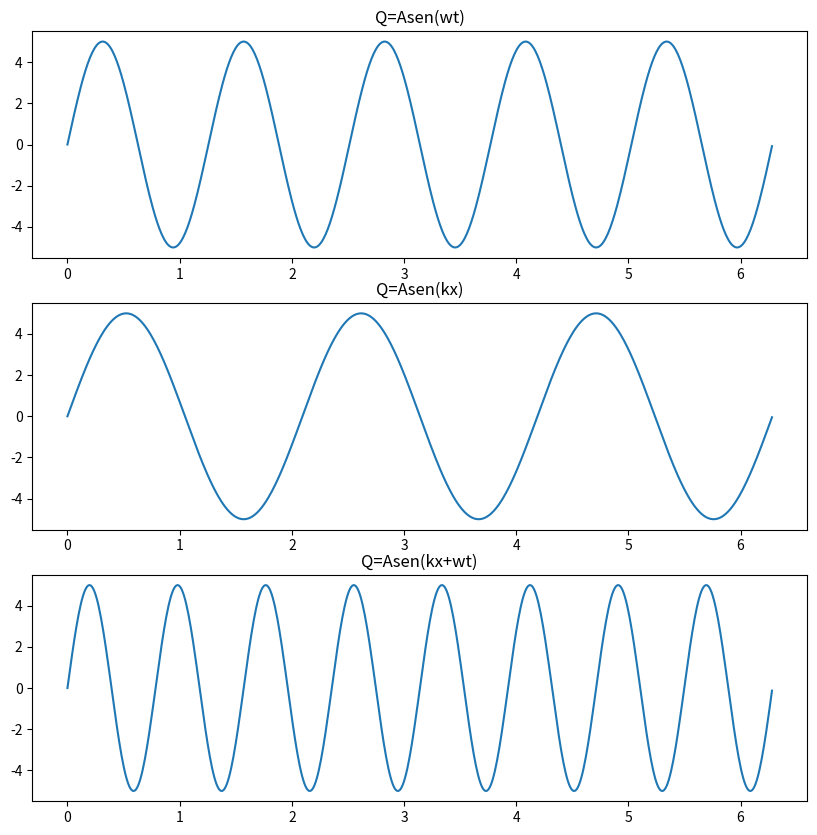

Here is the Python script that generated this plot:
# -*- coding: utf-8 -*-
"""
Created on Sat Nov 14 17:58:54 2020

[redacted]
"""

import numpy as np
import matplotlib.pyplot as plt
import matplotlib.animation as animation


####### SIMULACIÓN DE MOVIMIENTO ONDULATORIO ####

### CREAMOS LA GRAFICA CON TRES SUBGRAFICAS###
fig = plt.figure(figsize=(10,10))
ax1 = fig.add_subplot(311,autoscale_on=True,title="Q=Asen(wt)")
ax2 = fig.add_subplot(312,autoscale_on=True,title="Q=Asen(kx)")
ax3 = fig.add_subplot(313,autoscale_on=True,title="Q=Asen(kx+wt)")

### INGRESAMOS LOS DATOS DEL MOVIMIENTO ##
#AMPLITUD
A= 5
#FRECUENCIA ANGULAR
w= 5
#NUMERO DE ONDA
k= 3

### GENERAMOS LOS ARREGLOS DETIEMPO Y POSICION ##
t= np.arange(0, 2*np.pi, 0.01)
x= np.arange(0, 2*np.pi, 0.01)

### GENERAMOS LAS TRES LINEAS QUE DESCRIBEN UN CASO DIFERENTE ###
### K=0
line1, = ax1.plot(t, A*np.sin(w*t))
### w=0
line2, = ax2.plot(x, A*np.sin(k*x))
### k Y w DIFERENTE DE CERO
line3, = ax3.plot(t, A*np.sin(w*t+k*t))

###DEFINIMOS NUESTRA FUNCIÓN PARA LOS FRAMES ###
def animate(i):
    line1.set_ydata(A*np.sin(w*t+i/50))  # update the data.
    line2.set_ydata(A*np.sin(k*x+i/50))
    line3.set_ydata(A*np.sin(w*t+k*t+i/50))
    return line1, line2 , line3

### CREAMOS LA ANIMACIÓN ###
ani = animation.FuncAnimation(
    fig, animate, interval=10, blit=bool, repeat_delay=25)

plt.show()